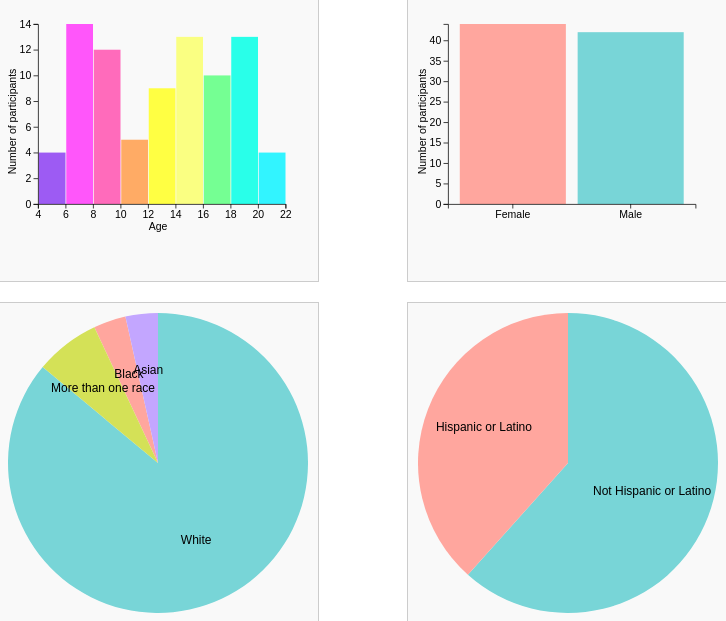
D3 v6 page, settled after 360 driven frames (6 s of simulated time); the page loaded 1 data file(s).


  // Get the last modified date of the current document
  const lastModified = new Date(document.lastModified);

  // Format the date to 'Month Day, Year'
  const options = { month: 'long', day: 'numeric', year: 'numeric' };
  const formattedDate = lastModified.toLocaleDateString('en-US', options);

  // Insert the formatted date into the HTML element
  document.getElementById('last-modified-date').textContent = `Last Modified: ${formattedDate}`;

// ── dashboard.js
d3.csv('subject_info2.csv').then(data => {
    // Parse data as needed
    data.forEach(d => {
        console.log(d.Age);
        d.Age = +d.Age; // Convert age to a number
    });
    console.log("Adding histogram");
    createHistogram(data);
    console.log("Adding bar chart");
    createBarChart(data);
    console.log("Adding pie chart");
    createPieChart(data);
    console.log("Adding second pie chart");
    createEthnicityPieChart(data);
});

function createHistogram(data) {
    console.log("In the createHistogram function");
    const width = 400, height = 300, margin = {top: 20, right: 30, bottom: 40, left: 40};
    const svg = d3.select("#histogram")
        .append("svg")
        .attr("viewBox", `0 0 ${width} ${height}`) // Maintain a fixed aspect ratio
        .attr("preserveAspectRatio", "xMidYMid meet") // Ensure the SVG scales within the container
        .style("width", "100%") // Make SVG responsive to container width
        .style("height", "auto"); // Maintain aspect ratio

    // Compute 2-year bins
    const ageExtent = d3.extent(data, d => d.Age);
    const x = d3.scaleLinear()
        .domain([Math.floor(ageExtent[0] / 2) * 2, Math.ceil(ageExtent[1] / 2) * 2]) // Ensure domain aligns with 2-year bins
        .nice()
        .range([margin.left, width - margin.right]);

    const bins = d3.histogram()
        .value(d => d.Age)
        .domain(x.domain())
        .thresholds(d3.range(x.domain()[0], x.domain()[1] + 2, 2))(data); // Create 2-year bins

    const y = d3.scaleLinear()
        .domain([0, d3.max(bins, d => d.length)])
        .nice()
        .range([height - margin.bottom, margin.top]);

    // Color scale for the bars
    const color = d3.scaleSequential(d3.interpolateRainbow)
        .domain([0, bins.length]); // Maps indices of bars to colors
    
    const bar = svg.selectAll(".bar")
        .data(bins)
        .join("g")
        .attr("transform", d => `translate(${x(d.x0)},${height - margin.bottom})`); // Start bars at the bottom

    // Append rectangles with animation and easing
    bar.append("rect")
        .attr("x", 1)
        .attr("width", d => Math.max(0, x(d.x1) - x(d.x0) - 1))
        .attr("height", 0) // Start height at 0 for animation
        .attr("fill", (d, i) => d3.color(color(i)).brighter(1)) // Lighten the rainbow colors
        .transition()
        .duration(1000)
        .ease(d3.easeBounceOut) // Apply easing function here
        .attr("y", d => y(d.length) - (height - margin.bottom)) // Correct y position
        .attr("height", d => height - margin.bottom - y(d.length));

    // X-axis
    svg.append("g")
        .attr("transform", `translate(0,${height - margin.bottom})`)
        .call(d3.axisBottom(x).ticks((x.domain()[1] - x.domain()[0]) / 2)) // Adjust ticks for 2-year intervals
        .style("font-size", "14px"); 

    // Add x-axis label
    svg.append("text")
        .attr("x", width / 2) // Center the label horizontally
        .attr("y", height - margin.bottom + 35) // Position it below the axis (adjust 30 as needed)
        .attr("text-anchor", "middle") // Center the text
        .attr("font-size", "14px")
        .text("Age");

    // Y-axis
    svg.append("g")
        .attr("transform", `translate(${margin.left},0)`)
        .call(d3.axisLeft(y).ticks(5))
        .attr("font-size", "14px");
    
    // Add y-axis label
    svg.append("text")
        .attr("x", -height / 2) // Center vertically relative to the height
        .attr("y", margin.left - 30) // Position it relative to the left margin (adjust -40 as needed)
        .attr("text-anchor", "middle") // Center the text relative to its x and y coordinates
        .attr("transform", "rotate(-90)") // Rotate text to be vertical
        .attr("font-size", "14px")
        .text("Number of participants");
}



function createBarChart(data) {
    const width = 400, height = 300, margin = {top: 20, right: 30, bottom: 40, left: 40};
    const svg = d3.select("#barchart")
        .append("svg")
        .attr("viewBox", `0 0 400 300`) // Maintain a fixed aspect ratio
        .attr("preserveAspectRatio", "xMidYMid meet")
        .style("width", "100%")
        .style("height", "auto");

    const sexCounts = d3.rollup(data, v => v.length, d => d.Sex);
    const x = d3.scaleBand()
        .domain(Array.from(sexCounts.keys()))
        .range([margin.left, width - margin.right])
        .padding(0.1);

    const y = d3.scaleLinear()
        .domain([0, d3.max(sexCounts.values())])
        .range([height - margin.bottom, margin.top]);

    const color = d => d === "Male" ? "#78D5D7" : d === "Female" ? "#FFA69E" : "gray";

    // Create a tooltip
    const tooltip = d3.select("#tooltip");

    svg.selectAll(".bar")
        .data(sexCounts)
        .join("rect")
        .attr("x", d => x(d[0]))
        .attr("y", d => y(0))
        .attr("height", 0)
        .attr("width", x.bandwidth())
        .attr("fill", d => color(d[0]))
        .on("mouseover", (event, d) => {
            tooltip.style("display", "block")
                .html(`<strong>${d[0]}</strong>: ${d[1]} participants`);
        })
        .on("mousemove", event => {
            tooltip.style("left", (event.pageX + 10) + "px")
                .style("top", (event.pageY - 20) + "px");
        })
        .on("mouseout", () => {
            tooltip.style("display", "none");
        })
        .transition()
        .duration(1000)
        .ease(d3.easeElastic)
        .attr("y", d => y(d[1]))
        .attr("height", d => y(0) - y(d[1]));

    svg.append("g")
        .attr("transform", `translate(0,${height - margin.bottom})`)
        .call(d3.axisBottom(x))
        .style("font-size", "14px"); 

    svg.append("g")
        .attr("transform", `translate(${margin.left},0)`)
        .call(d3.axisLeft(y))
        .style("font-size", "14px"); 

    // Add y-axis label
    svg.append("text")
        .attr("x", -height / 2) // Center vertically relative to the height
        .attr("y", margin.left - 30) // Position it relative to the left margin (adjust -40 as needed)
        .attr("text-anchor", "middle") // Center the text relative to its x and y coordinates
        .attr("transform", "rotate(-90)") // Rotate text to be vertical
        .attr("font-size", "14px")
        .text("Number of participants");
}


function createPieChart(data) {
    const width = 300, height = 300, radius = Math.min(width, height) / 2;
    const svg = d3.select("#piechart")
        .append("svg")
        .attr("width", width)
        .attr("height", height)
        .append("g")
        .attr("transform", `translate(${width / 2},${height / 2})`);

    const causeCounts = d3.rollup(data, v => v.length, d => d.Race);
    const pie = d3.pie().value(d => d[1])(Array.from(causeCounts));
    const arc = d3.arc().innerRadius(0).outerRadius(radius);

    const pieColors = ["#78D5D7", "#FFA69E", "#D4E157", "#C3A6FF", "#FFC5A1"];
    const color = d3.scaleOrdinal().range(pieColors);

    // Define an arc generator for the initial state (start angle = end angle)
    const arcTween = function(d) {
        const i = d3.interpolate({startAngle: 0, endAngle: 0}, d);
        return function(t) {
            return arc(i(t));
        };
    };

    //const color = d3.scaleOrdinal(d3.schemeCategory10);

    // Create pie slices
    const slices = svg.selectAll("path")
        .data(pie)
        .join("path")
        .attr("fill", (d, i) => color(i))
        .transition()
        .duration(1000)
        .attrTween("d", arcTween);

    // Add labels
    const labelArc = d3.arc().innerRadius(radius * 0.6).outerRadius(radius * 0.6);

    svg.selectAll("text")
        .data(pie)
        .join("text")
        .transition()
        .delay(1000) // Delay labels until slices are fully grown
        .attr("transform", d => `translate(${labelArc.centroid(d)})`)
        .attr("text-anchor", "middle")
        .attr("font-size", "12px")
        .text(d => d.data[0]); // Display the cause (label)
}

function createEthnicityPieChart(data) {
    const width = 300, height = 300, radius = Math.min(width, height) / 2;
    const svg = d3.select("#piechart2")
        .append("svg")
        .attr("width", width)
        .attr("height", height)
        .append("g")
        .attr("transform", `translate(${width / 2},${height / 2})`);

    const causeCounts = d3.rollup(data, v => v.length, d => d.Ethnicity);
    const pie = d3.pie().value(d => d[1])(Array.from(causeCounts));
    const arc = d3.arc().innerRadius(0).outerRadius(radius);

    const pieColors = ["#78D5D7", "#FFA69E", "#D4E157", "#C3A6FF", "#FFC5A1"];
    const color = d3.scaleOrdinal().range(pieColors);

    // Define an arc generator for the initial state (start angle = end angle)
    const arcTween = function(d) {
        const i = d3.interpolate({startAngle: 0, endAngle: 0}, d);
        return function(t) {
            return arc(i(t));
        };
    };

    //const color = d3.scaleOrdinal(d3.schemeCategory10);

    // Create pie slices
    const slices = svg.selectAll("path")
        .data(pie)
        .join("path")
        .attr("fill", (d, i) => color(i))
        .transition()
        .duration(1000)
        .attrTween("d", arcTween);

    // Add labels
    const labelArc = d3.arc().innerRadius(radius * 0.6).outerRadius(radius * 0.6);

    svg.selectAll("text")
        .data(pie)
        .join("text")
        .transition()
        .delay(1000) // Delay labels until slices are fully grown
        .attr("transform", d => `translate(${labelArc.centroid(d)})`)
        .attr("text-anchor", "middle")
        .attr("font-size", "12px")
        .text(d => d.data[0]); // Display the cause (label)
}



function createRaceEthnicityChart(data) {
    const width = 400, height = 300, margin = {top: 20, right: 30, bottom: 60, left: 60};
    const svg = d3.select("#dashboard")
        .append("div")
        .attr("id", "raceEthnicityChart")
        .append("svg")
        //.attr("width", width)
        //.attr("height", height);
        .attr("viewBox", `0 0 300 300`) // Maintain a fixed aspect ratio
        .attr("preserveAspectRatio", "xMidYMid meet") // Ensure the SVG scales within the container
        .style("width", "100%") // Make SVG responsive to container width
        .style("height", "auto"); // Maintain aspect ratio

    // Aggregate counts of race and ethnicity combinations
    const nestedData = d3.group(data, d => d.Race, d => d.Ethnicity);
    const races = Array.from(nestedData.keys());
    const ethnicityCategories = ["Hispanic or Latino", "Not Hispanic or Latino"];

    // Count totals for bar heights
    const counts = races.map(race => {
        return ethnicityCategories.map(ethnicity => {
            const count = nestedData.get(race)?.get(ethnicity)?.length || 0;
            return {race, ethnicity, count};
        });
    }).flat();

    // Scales
    const x0 = d3.scaleBand()
        .domain(races)
        .range([margin.left, width - margin.right])
        .paddingInner(0.1);

    const x1 = d3.scaleBand()
        .domain(ethnicityCategories)
        .range([0, x0.bandwidth()])
        .padding(0.05);

    const y = d3.scaleLinear()
        .domain([0, d3.max(counts, d => d.count)])
        .nice()
        .range([height - margin.bottom, margin.top]);

    const color = d3.scaleOrdinal()
        .domain(ethnicityCategories)
        .range(["#98FB98", "#FFB6C1"]); // Colors for the bars

    // Axes
    svg.append("g")
        .attr("transform", `translate(0,${height - margin.bottom})`)
        .call(d3.axisBottom(x0))
        .style("font-size", "14px") 
        .selectAll("text")
        .attr("transform", "rotate(-45)")
        .style("text-anchor", "end");

    svg.append("g")
        .attr("transform", `translate(${margin.left},0)`)
        .call(d3.axisLeft(y))
        .style("font-size", "14px"); 

    // Bars
    const barGroups = svg.selectAll(".bar-group")
        .data(counts)
        .join("g")
        .attr("transform", d => `translate(${x0(d.race)},0)`);

    barGroups.append("rect")
        .attr("x", d => x1(d.ethnicity))
        .attr("y", y(0)) // Start at the bottom for animation
        .attr("width", x1.bandwidth())
        .attr("height", 0) // Start with zero height for animation
        .attr("fill", d => color(d.ethnicity))
        .transition()
        .duration(1000)
        .ease(d3.easeCubicOut)
        .attr("y", d => y(d.count))
        .attr("height", d => height - margin.bottom - y(d.count));

    // Legend
    const legend = svg.append("g")
        .attr("transform", `translate(${width - margin.right - 100},${margin.top})`);

    legend.selectAll("rect")
        .data(ethnicityCategories)
        .join("rect")
        .attr("x", 0)
        .attr("y", (d, i) => i * 20)
        .attr("width", 15)
        .attr("height", 15)
        .attr("fill", d => color(d));

    legend.selectAll("text")
        .data(ethnicityCategories)
        .join("text")
        .attr("x", 20)
        .attr("y", (d, i) => i * 20 + 12)
        .text(d => d)
        .style("font-size", "12px")
        .attr("alignment-baseline", "middle");
}



### data: subject_info2.csv
?Age, Race, Ethnicity, Sex, Cause
18, White, Not Hispanic or Latino, Female, 
22, Black, Not Hispanic or Latino, Female, 
14, White, Not Hispanic or Latino, Female, 
16, White, Hispanic or Latino, Female, 
15, White, Hispanic or Latino, Male, 
14, More than one race, Not Hispanic or Latino, Male, 
19, White, Hispanic or Latino, Male, 
18, White, Not Hispanic or Latino, Female, 
12, White, Hispanic or Latino, Male, 
21, White, Hispanic or Latino, Male, 
19, More than one race, Hispanic or Latino, Male, 
9, White, Not Hispanic or Latino, Male, 
4, White, Not Hispanic or Latino, Female, 
13, White, Not Hispanic or Latino, Male, 
7, White, Not Hispanic or Latino, Female, 
18, White, Hispanic or Latino, Female, 
7, White, Not Hispanic or Latino, Female, 
13, White, Not Hispanic or Latino, Male, 
14, White, Hispanic or Latino, Female, 
14, White, Hispanic or Latino, Female, 
18, White, Not Hispanic or Latino, Female, 
4, More than one race, Not Hispanic or Latino, Male, 
8, White, Hispanic or Latino, Male, 
20, More than one race, Not Hispanic or Latino, Male, 
8, More than one race, Not Hispanic or Latino, Female, 
14, White, Hispanic or Latino, Female, 
5, White, Not Hispanic or Latino, Female, 
9, White, Not Hispanic or Latino, Male, 
4, White, Not Hispanic or Latino, Female, 
18, White, Not Hispanic or Latino, Male, 
9, White, Not Hispanic or Latino, Female, 
9, White, Hispanic or Latino, Male, 
17, White, Not Hispanic or Latino, Female, 
7, White, Not Hispanic or Latino, Male, 
20, White, Hispanic or Latino, Female, 
11, White, Hispanic or Latino, Male, 
11, White, Hispanic or Latino, Female, 
19, White, Hispanic or Latino, Male, 
18, White, Hispanic or Latino, Female, 
19, White, Not Hispanic or Latino, Female, 
12, White, Hispanic or Latino, Male, 
13, White, Not Hispanic or Latino, Male, 
7, White, Not Hispanic or Latino, Male, 
7, Asian, Not Hispanic or Latino, Male, 
15, White, Not Hispanic or Latino, Male, 
12, White, Hispanic or Latino, Male, 
13, White, Hispanic or Latino, Female, 
9, Asian, Not Hispanic or Latino, Female, 
9, White, Not Hispanic or Latino, Male, 
16, White, Not Hispanic or Latino, Female, 
7, White, Hispanic or Latino, Male, 
10, More than one race, Not Hispanic or Latino, Female, 
7, White, Not Hispanic or Latino, Male, 
19, White, Hispanic or Latino, Female, 
18, Asian, Not Hispanic or Latino, Female, 
21, White, Not Hispanic or Latino, Female, 
16, White, Hispanic or Latino, Male, 
10, White, Not Hispanic or Latino, Female, 
7, White, Not Hispanic or Latino, Male, 
17, White, Hispanic or Latino, Male, 
... 26 more rows